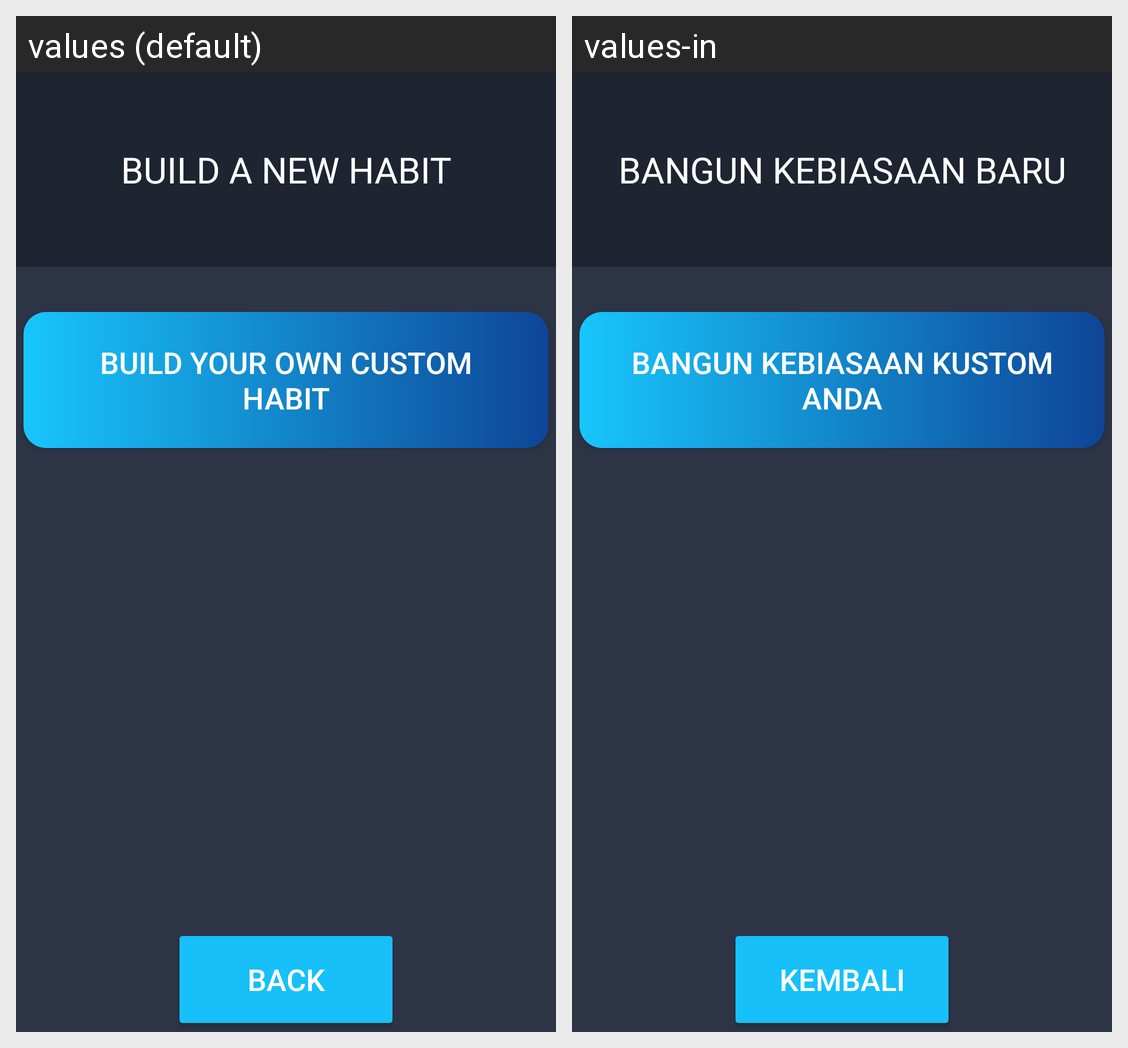

For this localized Android screen grid, give each drawn string resource with its value in every locale shown.
Android screen res/layout/fragment_create_habit.xml rendered under 2 locales, left to right: values (default), values-in. Device: Nexus 5 (rendered at 1080×1920; each locale shown at half size, 540×960, under a caption strip naming it); theme Theme.UTS_Lec.
Strings drawn on this screen, with the default value and each locale's value (text and hints the layout hard-codes, and strings that could not be matched under every locale, appear in the picture but are not listed):

build_new_habit
  values: BUILD A NEW HABIT
  values-in: BANGUN KEBIASAAN BARU

build_custom_habit
  values: BUILD YOUR OWN CUSTOM HABIT
  values-in: BANGUN KEBIASAAN KUSTOM ANDA

back
  values: Back
  values-in: Kembali
